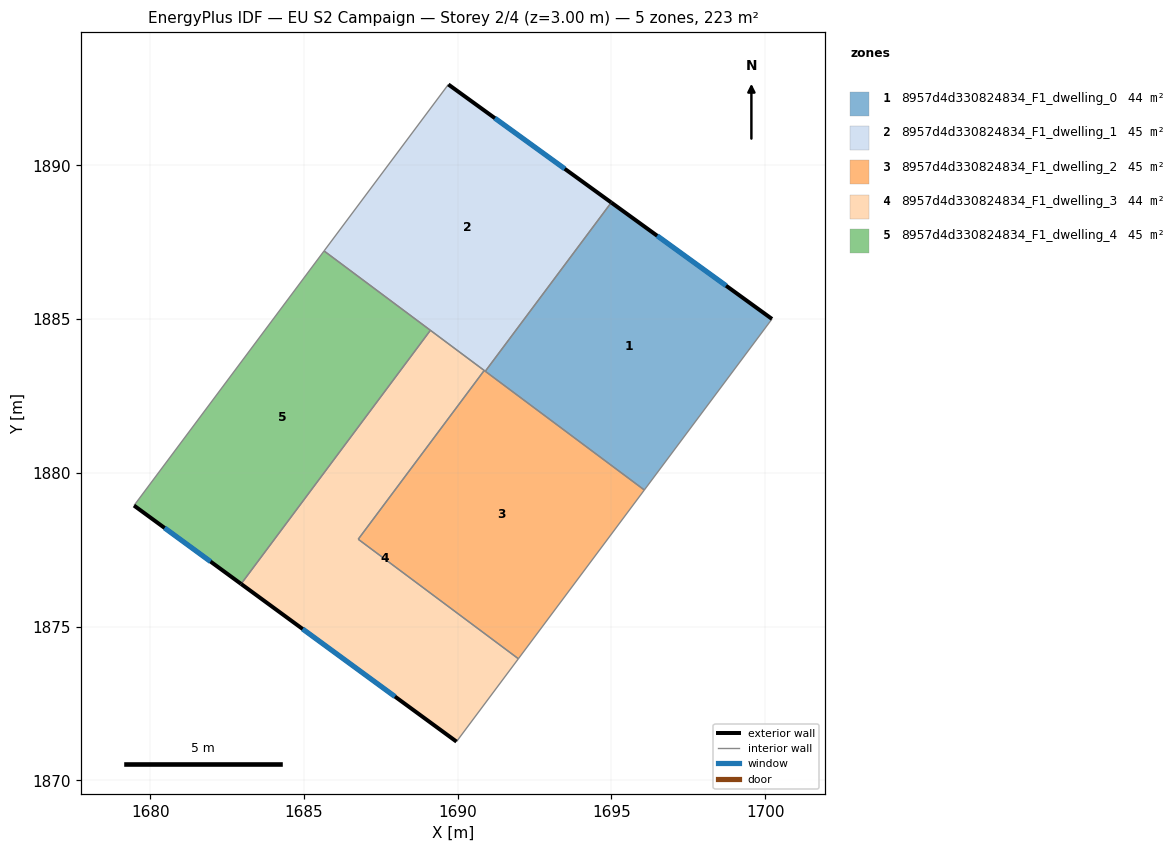
=== STOREY PLAN SPEC (per zone: floor XY polygon, exterior-wall plan segments, windows/doors) ===
zone 1: 8957d4d330824834_F1_dwelling_0  (44.5 m²)
  floor: (1700.22, 1885.00) (1696.07, 1879.44) (1690.90, 1883.30) (1694.99, 1888.79)
  exterior wall: (1700.22, 1885.00) – (1694.99, 1888.79)  [6.5 m]
    window: (1698.73, 1886.09) – (1696.49, 1887.71)  [3.6 m²]
  interior walls: 3
zone 2: 8957d4d330824834_F1_dwelling_1  (44.5 m²)
  floor: (1694.99, 1888.79) (1690.90, 1883.30) (1685.66, 1887.22) (1689.70, 1892.63)
  exterior wall: (1694.99, 1888.79) – (1689.70, 1892.63)  [6.5 m]
    window: (1693.48, 1889.89) – (1691.21, 1891.53)  [3.6 m²]
  interior walls: 5
zone 3: 8957d4d330824834_F1_dwelling_2  (44.5 m²)
  floor: (1696.07, 1879.44) (1691.97, 1873.95) (1686.77, 1877.84) (1690.86, 1883.33)
  interior walls: 5
zone 4: 8957d4d330824834_F1_dwelling_3  (44.5 m²)
  floor: (1690.86, 1883.33) (1686.77, 1877.84) (1691.97, 1873.95) (1689.96, 1871.26) (1682.96, 1876.39) (1689.11, 1884.63)
  exterior wall: (1682.96, 1876.39) – (1689.96, 1871.26)  [8.7 m]
    window: (1684.96, 1874.92) – (1687.96, 1872.72)  [4.8 m²]
  interior walls: 5
zone 5: 8957d4d330824834_F1_dwelling_4  (44.5 m²)
  floor: (1689.11, 1884.63) (1682.96, 1876.39) (1679.47, 1878.94) (1685.66, 1887.22)
  exterior wall: (1679.47, 1878.94) – (1682.96, 1876.39)  [4.3 m]
    window: (1680.47, 1878.21) – (1681.96, 1877.12)  [2.4 m²]
  interior walls: 3

=== DERIVED (storey summary) ===
Building: EU S2 Campaign
Storey: 2 of 4  (floor level z = 3.00 m)
Storey gross floor area: 222.5 m²
Zones on this storey: 5
  - 8957d4d330824834_F1_dwelling_0: floor 44.5 m²; exterior wall 6.5 m (19.4 m²); 1 window(s) 3.6 m²; WWR 18.4%
  - 8957d4d330824834_F1_dwelling_1: floor 44.5 m²; exterior wall 6.5 m (19.6 m²); 1 window(s) 3.6 m²; WWR 18.4%
  - 8957d4d330824834_F1_dwelling_2: floor 44.5 m²
  - 8957d4d330824834_F1_dwelling_3: floor 44.5 m²; exterior wall 8.7 m (26.0 m²); 1 window(s) 4.8 m²; WWR 18.4%
  - 8957d4d330824834_F1_dwelling_4: floor 44.5 m²; exterior wall 4.3 m (12.9 m²); 1 window(s) 2.4 m²; WWR 18.4%
Zone adjacency (shared interzone walls):
  - 8957d4d330824834_F1_dwelling_0 ↔ 8957d4d330824834_F1_dwelling_1
  - 8957d4d330824834_F1_dwelling_0 ↔ 8957d4d330824834_F1_dwelling_2
  - 8957d4d330824834_F1_dwelling_1 ↔ 8957d4d330824834_F1_dwelling_2
  - 8957d4d330824834_F1_dwelling_1 ↔ 8957d4d330824834_F1_dwelling_3
  - 8957d4d330824834_F1_dwelling_1 ↔ 8957d4d330824834_F1_dwelling_4
  - 8957d4d330824834_F1_dwelling_2 ↔ 8957d4d330824834_F1_dwelling_3
  - 8957d4d330824834_F1_dwelling_3 ↔ 8957d4d330824834_F1_dwelling_4